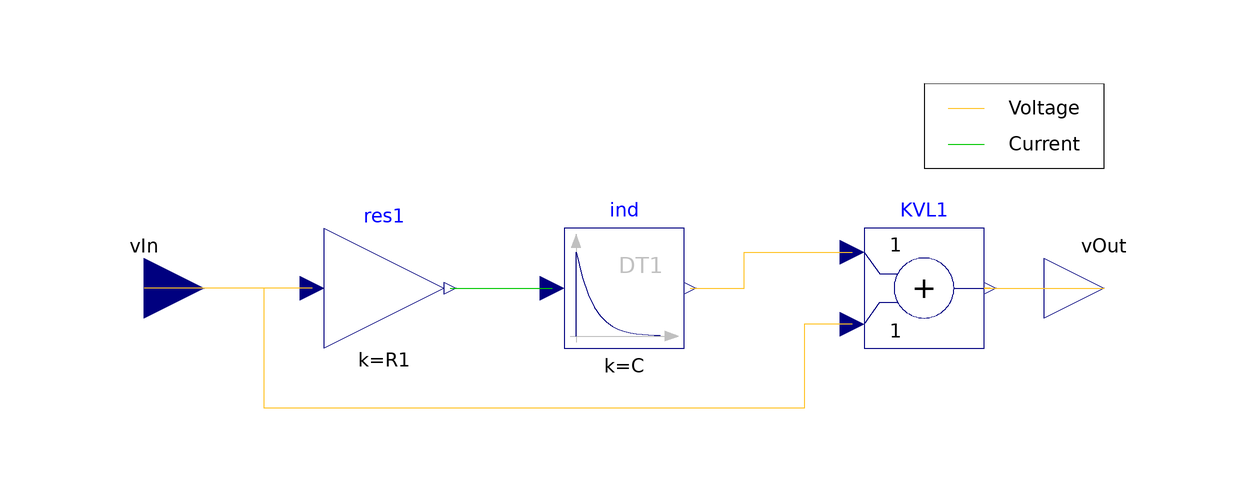

This picture is the connection diagram that the Modelica source below describes through its graphical annotations.

model ImperativeA "First circuit in imperative formalism"
        extends BaseClasses.Parameters;
        extends FCSys.BaseClasses.Icons.Blocks.Continuous;
        Connectors.RealInput vIn annotation (Placement(transformation(extent={{
                  -160,-10},{-140,10}}), iconTransformation(extent={{-120,-10},
                  {-100,10}})));
        Connectors.RealOutput vOut annotation (Placement(transformation(extent=
                  {{0,-10},{20,10}}), iconTransformation(extent={{100,-10},{120,
                  10}})));
        Modelica.Blocks.Math.Gain res1(k=R1)
          annotation (Placement(transformation(extent={{-120,-10},{-100,10}})));
        Modelica.Blocks.Continuous.Derivative ind(k=C)
          annotation (Placement(transformation(extent={{-80,-10},{-60,10}})));
        Modelica.Blocks.Math.Add KVL1
          annotation (Placement(transformation(extent={{-30,-10},{-10,10}})));

      equation
        connect(KVL1.y, vOut) annotation (Line(
            points={{-9,6.10623e-16},{-10,6.10623e-16},{-10,5.55112e-16},{10,
                5.55112e-16}},
            color={255,195,38},
            smooth=Smooth.None));

        connect(ind.y, KVL1.u1) annotation (Line(
            points={{-59,6.10623e-16},{-50,6.10623e-16},{-50,6},{-32,6}},
            color={255,195,38},
            smooth=Smooth.None));
        connect(res1.y, ind.u) annotation (Line(
            points={{-99,6.10623e-16},{-94,6.10623e-16},{-94,0},{-90,0},{-90,
                6.66134e-16},{-82,6.66134e-16}},
            color={0,200,0},
            smooth=Smooth.None));
        connect(res1.u, vIn) annotation (Line(
            points={{-122,6.66134e-16},{-134,6.66134e-16},{-134,5.55112e-16},{-150,
                5.55112e-16}},
            color={255,195,38},
            smooth=Smooth.None));

        connect(KVL1.u2, vIn) annotation (Line(
            points={{-32,-6},{-40,-6},{-40,-20},{-130,-20},{-130,5.55112e-16},{
                -150,5.55112e-16}},
            color={255,195,38},
            smooth=Smooth.None));
        annotation (Diagram(coordinateSystem(preserveAspectRatio=true, extent={
                  {-160,-40},{160,40}}), graphics={Rectangle(
                      extent={{-15,7},{15,-7}},
                      lineColor={0,0,0},
                      origin={-5,27},
                      rotation=180,
                      fillPattern=FillPattern.Solid,
                      fillColor={255,255,255}),Line(
                      points={{-16,30},{-10,30}},
                      color={255,195,38},
                      smooth=Smooth.None),Text(
                      extent={{-10,32},{10,28}},
                      lineColor={0,0,0},
                      textString="Voltage"),Text(
                      extent={{-10,26},{10,22}},
                      lineColor={0,0,0},
                      textString="Current"),Line(
                      points={{-16,24},{-10,24}},
                      color={0,200,0},
                      smooth=Smooth.None)}), Icon(coordinateSystem(
                preserveAspectRatio=true, extent={{-100,-100},{100,100}}),
              graphics));
      end ImperativeA;